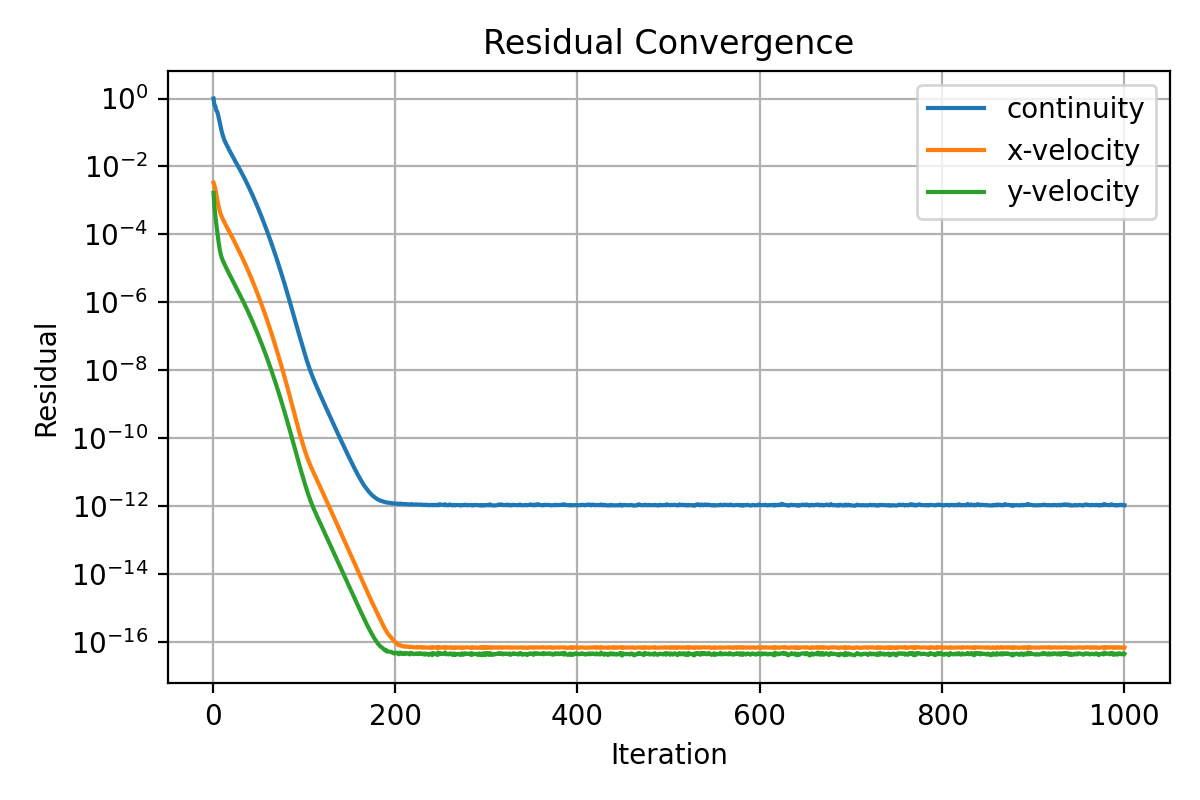

The table this chart was drawn from, first rows:
iter, continuity, x-velocity, y-velocity
1, 1.0, 0.003333, 0.001667
2, 0.6442, 0.002777, 0.0006646
3, 0.5977, 0.002169, 0.000351
4, 0.4515, 0.00158, 0.0002065
5, 0.4097, 0.001109, 0.0001252
6, 0.3342, 0.0007896, 7.720666536627451e-05
7, 0.2513, 0.0005922, 4.958763335856358e-05
8, 0.1861, 0.000467, 3.424189943315448e-05
9, 0.1385, 0.000387, 2.560924389199697e-05
10, 0.1066, 0.0003319, 2.079212860669997e-05
11, 0.08502, 0.0002899, 1.764462572336706e-05
12, 0.06999, 0.0002554, 1.530709365264445e-05
13, 0.05891, 0.0002261, 1.337302476879354e-05
14, 0.05168, 0.0001992, 1.173923352635725e-05
15, 0.0447, 0.0001776, 1.028015038266119e-05
16, 0.04, 0.0001571, 9.045254377141086e-06
17, 0.03568, 0.0001395, 7.983626320523986e-06
18, 0.03111, 0.0001249, 7.056919433663239e-06
19, 0.02801, 0.0001107, 6.238681126804168e-06
20, 0.02467, 9.893408477159694e-05, 5.546691309911265e-06
21, 0.0223, 8.754666258959535e-05, 4.912836634672468e-06
22, 0.01971, 7.81093684870496e-05, 4.378354381355895e-06
23, 0.01782, 6.898362240485282e-05, 3.881087653988652e-06
24, 0.01572, 6.141957803252125e-05, 3.464360401100343e-06
25, 0.01391, 5.447515613993154e-05, 3.080599596602199e-06
26, 0.01256, 4.787486349591293e-05, 2.709914153049893e-06
27, 0.01131, 4.216546936613603e-05, 2.389845295977555e-06
28, 0.01, 3.739843458065825e-05, 2.13289240492815e-06
29, 0.008995, 3.280458751627139e-05, 1.891762924840986e-06
30, 0.008073, 2.880649357864226e-05, 1.677194586319427e-06
31, 0.007207, 2.529295148449285e-05, 1.483396601076256e-06
32, 0.00641, 2.219028272108392e-05, 1.309151475575857e-06
33, 0.005697, 1.944619321011269e-05, 1.153362604459807e-06
34, 0.005055, 1.702042814707903e-05, 1.014753082368841e-06
35, 0.004479, 1.487634673583258e-05, 8.920716714090679e-07
36, 0.003961, 1.298175590032119e-05, 7.831465827022536e-07
37, 0.003495, 1.13094376466663e-05, 6.86292655219177e-07
38, 0.003077, 9.836954694299903e-06, 6.007560461770613e-07
39, 0.002708, 8.541043046196782e-06, 5.253432728983204e-07
40, 0.002377, 7.403582946270534e-06, 4.587412102866949e-07
41, 0.002082, 6.406150401930033e-06, 4.000986997379688e-07
42, 0.001821, 5.532989725050349e-06, 3.484993559445324e-07
43, 0.00159, 4.770067123459495e-06, 3.030960397934836e-07
44, 0.001386, 4.104777758677947e-06, 2.63177710323562e-07
45, 0.001206, 3.525871723478104e-06, 2.281796268586309e-07
46, 0.001047, 3.023006678416804e-06, 1.975310560328237e-07
47, 0.000908, 2.587032414958224e-06, 1.707164488883327e-07
48, 0.0007854, 2.20980878511331e-06, 1.472922973260682e-07
49, 0.0006785, 1.884004265984793e-06, 1.26893024576153e-07
50, 0.0005846, 1.603202531489022e-06, 1.09107879464986e-07
51, 0.0005032, 1.361660710467525e-06, 9.366189414576097e-08
52, 0.000432, 1.154305525603948e-06, 8.025114287472742e-08
53, 0.0003701, 9.766703072190263e-07, 6.862968278042614e-08
54, 0.0003169, 8.247705509016388e-07, 5.859824844812154e-08
55, 0.0002708, 6.951311051186764e-07, 4.99411654520971e-08
56, 0.0002309, 5.847236145880741e-07, 4.248321303081439e-08
57, 0.0001965, 4.908877932899021e-07, 3.606859428946601e-08
58, 0.0001669, 4.112987844879917e-07, 3.056138979238991e-08
59, 0.0001415, 3.439315058997211e-07, 2.584402945603616e-08
60, 0.0001198, 2.870279749895187e-07, 2.181284425500854e-08
... 940 more rows
